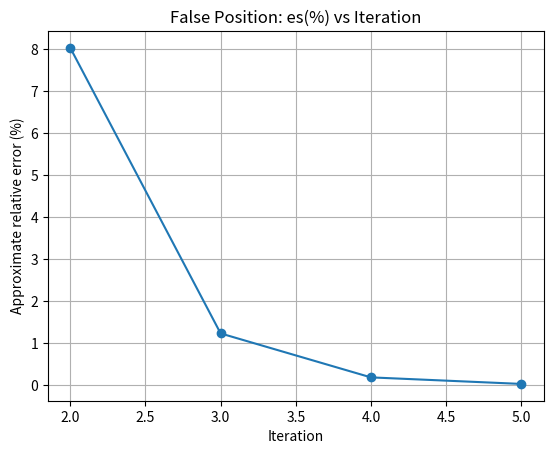

This chart was generated by the following Python code:
import math
import matplotlib.pyplot as plt

def false_position_method(func, lower, upper, tolerance, max_iter=100):
    a=lower
    b=upper
    if func(a) * func(b) > 0:
        print("False Position method fails")
        return None

    print(f"{'Iter':<5}{'xl':>16}{'xu':>16}{'xr':>16}{'f(xr)':>16}{'es(%)':>12}")

    prev_root = None
    es_series = []
    divergence_counter = 0

    
    root = (a * func(b) - b * func(a)) / (func(b) - func(a))

    for i in range(1, max_iter + 1):
        f_root = func(root)

        if prev_root is None:
            es = None
        else:
            es = abs((root - prev_root) / root) * 100 if root != 0 else float('inf')

        print(
            f"{i:<5}"
            f"{a:16.10f}{b:16.10f}{root:16.10f}{f_root:16.10f}"
            f"{(f'{es:.6f}' if es is not None else '---'):>12}"
        )

        # store error before checking stop condition
        if es is not None:
            es_series.append(es)

        # stopping condition
        if es is not None and es <= tolerance:
            print("\nConverged successfully.")
            break

        # detect divergence
        if es is not None:
            if len(es_series) > 1 and es >= es_series[-2]:#the second-to-last element.
                divergence_counter += 1
            else:
                divergence_counter = 0

            if divergence_counter >= 5:
                print("\nMethod is diverging. Exiting early.")
                break

        # update interval
        if func(a) * f_root < 0:
            b = root
        else:
            a = root

        prev_root = root
        # false position update
        root = (a * func(b) - b * func(a)) / (func(b) - func(a))

    print("\nFinal Root Approximation:", f"{root:.10f}")
    print("Total Iterations Performed:", i)

    # Plot approximate error (%) vs iteration
    if es_series:
        plt.figure()
        plt.plot(range(2, 2 + len(es_series)), es_series, marker='o')
        plt.xlabel("Iteration")
        plt.ylabel("Approximate relative error (%)")
        plt.title("False Position: es(%) vs Iteration")
        plt.grid(True)
        plt.show()

    return root


def f2(x): 
    return (x-4)*(x-4)*(x+2)


false_position_method(f2, lower=-2.5, upper=-1.0, tolerance=.1)
